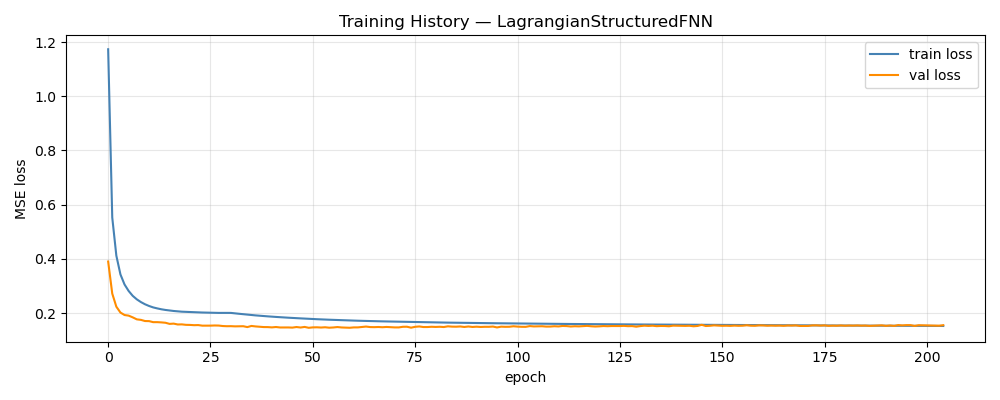

Source data for this figure (header and first rows):
epoch, train_loss, val_loss, train_rmse, val_rmse, w_d, w_p
1, 1.173, 0.3906, 0.98, 0.151, 1, 0.00000000
2, 0.5529, 0.2724, 0.6651, 0.1262, 1, 0.04
3, 0.4122, 0.2241, 0.5691, 0.112, 1, 0.08
4, 0.3431, 0.2025, 0.5156, 0.1061, 1, 0.12
5, 0.306, 0.1934, 0.4838, 0.1031, 1, 0.16
6, 0.2821, 0.1911, 0.4616, 0.1015, 1, 0.2
7, 0.2641, 0.1847, 0.4441, 0.1003, 1, 0.24
8, 0.2511, 0.1774, 0.4304, 0.09832, 1, 0.28
9, 0.2411, 0.1755, 0.4194, 0.09785, 1, 0.32
10, 0.233, 0.1712, 0.41, 0.09663, 1, 0.36
11, 0.2266, 0.1708, 0.4022, 0.09626, 1, 0.4
12, 0.2215, 0.1671, 0.3955, 0.09573, 1, 0.44
13, 0.2178, 0.1671, 0.3904, 0.09525, 1, 0.48
14, 0.2145, 0.1662, 0.3858, 0.09523, 1, 0.52
15, 0.2121, 0.1649, 0.3821, 0.09436, 1, 0.56
16, 0.2101, 0.1607, 0.3789, 0.09386, 1, 0.6
17, 0.2083, 0.1617, 0.3761, 0.09398, 1, 0.64
18, 0.207, 0.1585, 0.3736, 0.09346, 1, 0.68
19, 0.2057, 0.1589, 0.3712, 0.09294, 1, 0.72
20, 0.205, 0.1572, 0.3696, 0.09285, 1, 0.76
21, 0.2043, 0.1569, 0.3681, 0.09279, 1, 0.8
22, 0.2035, 0.1559, 0.3665, 0.09259, 1, 0.84
23, 0.2029, 0.1563, 0.3652, 0.09232, 1, 0.88
24, 0.2026, 0.1542, 0.3644, 0.09234, 1, 0.92
25, 0.2022, 0.1542, 0.3634, 0.09238, 1, 0.96
26, 0.2018, 0.1542, 0.3624, 0.09241, 1, 1
27, 0.2017, 0.1548, 0.3618, 0.09216, 1, 1.04
28, 0.2012, 0.1545, 0.3609, 0.092, 1, 1.08
29, 0.2013, 0.1528, 0.3606, 0.09228, 1, 1.12
30, 0.2012, 0.1521, 0.3601, 0.09182, 1, 1.16
31, 0.2011, 0.1523, 0.3598, 0.09199, 1, 1.2
32, 0.1993, 0.1516, 0.3578, 0.09113, 1, 1.2
33, 0.1979, 0.1519, 0.356, 0.09154, 1, 1.2
34, 0.1964, 0.1521, 0.3541, 0.09217, 1, 1.2
35, 0.1949, 0.1489, 0.3519, 0.09128, 1, 1.2
36, 0.1935, 0.1531, 0.3501, 0.092, 1, 1.2
37, 0.192, 0.1513, 0.3482, 0.09201, 1, 1.2
38, 0.191, 0.15, 0.3466, 0.09147, 1, 1.2
39, 0.1896, 0.149, 0.3447, 0.09129, 1, 1.2
40, 0.1885, 0.1489, 0.3431, 0.09121, 1, 1.2
41, 0.1873, 0.1478, 0.3415, 0.09102, 1, 1.2
42, 0.1863, 0.1492, 0.34, 0.09138, 1, 1.2
43, 0.1853, 0.1475, 0.3384, 0.09075, 1, 1.2
44, 0.1845, 0.1474, 0.3374, 0.09079, 1, 1.2
45, 0.1835, 0.1476, 0.3358, 0.0906, 1, 1.2
46, 0.1826, 0.147, 0.3345, 0.09069, 1, 1.2
47, 0.1818, 0.1491, 0.3333, 0.09064, 1, 1.2
48, 0.181, 0.1473, 0.332, 0.09028, 1, 1.2
49, 0.1802, 0.1495, 0.3307, 0.09123, 1, 1.2
50, 0.1794, 0.1463, 0.3297, 0.0908, 1, 1.2
51, 0.1786, 0.1478, 0.3284, 0.09083, 1, 1.2
52, 0.178, 0.1481, 0.3273, 0.09067, 1, 1.2
53, 0.1772, 0.1473, 0.3263, 0.09049, 1, 1.2
54, 0.1766, 0.1483, 0.3254, 0.09092, 1, 1.2
55, 0.1761, 0.1466, 0.3243, 0.09011, 1, 1.2
56, 0.1755, 0.1475, 0.3235, 0.09068, 1, 1.2
57, 0.1748, 0.149, 0.3225, 0.09052, 1, 1.2
58, 0.1743, 0.1475, 0.3217, 0.09072, 1, 1.2
59, 0.1739, 0.147, 0.3208, 0.09033, 1, 1.2
60, 0.1734, 0.1464, 0.3201, 0.0904, 1, 1.2
... 145 more rows
